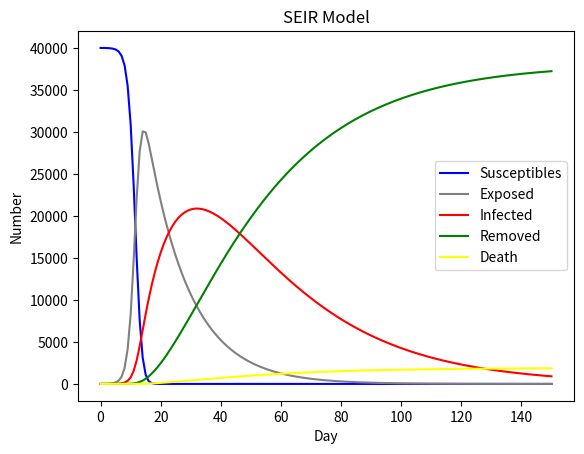

This figure's Python source:
# -*- coding: utf-8 -*-
"""
Created on Sat May  1 11:52:55 2021
注射疫苗的状态
[redacted]
"""

import numpy as np
import matplotlib.pyplot as plt
import scipy.integrate as spi
N = 100000          # 湖北省为6000 0000
E_0 = 0
I_0 = 1
R_0 = 0
D_0 = 0
accessrate = 0.6
S_0 = N*(1-accessrate) - E_0 - I_0 - R_0
beta1 = 0.78735     # 真实数据拟合得出
beta2 = 0.15747
# r2 * beta2 = 2
sigma = 1/14         # 1/14, 潜伏期的倒数  潜伏期内发病的概率
gamma = 0.03        #    治愈的概率
gamma2 = 0.0015   #死亡率
r=  10         # 政府干预措施决定----每天接触的人

T = 150

#ode求解
INI = [S_0, E_0, I_0, R_0 ,D_0]
def SEIR(inivalue, t):
    X = inivalue
    Y = np.zeros(5)
    # S数量
    Y[0] = - (r * beta1 * X[0] * X[2]) / N - (r * beta2 * X[0] * X[1]) / N
    # E数量
    Y[1] = (r * beta1 * X[0] * X[2]) / N + (r * beta2 * X[0] * X[1]) / N - sigma * X[1]
    # I数量
    Y[2] = sigma * X[1] - gamma * X[2] - gamma2 * X[2]
    # R数量
    Y[3] = gamma * X[2]
    #D
    Y[4] = gamma2 * X[2]
    return Y

T_range = np.arange(0, T+1)
Res = spi.odeint(SEIR, INI, T_range)
S_t = Res[:, 0]
E_t = Res[:, 1]
I_t = Res[:, 2]
R_t = Res[:, 3]
D_t = Res[:, 4]

plt.plot(S_t, color='blue', label='Susceptibles')#, marker='.')
plt.plot(E_t, color='grey', label='Exposed')
plt.plot(I_t, color='red', label='Infected')
plt.plot(R_t, color='green', label='Removed')
plt.plot(D_t,color='yellow',label='Death')
plt.xlabel('Day')
plt.ylabel('Number')
plt.title('SEIR Model')
plt.legend()
plt.show()